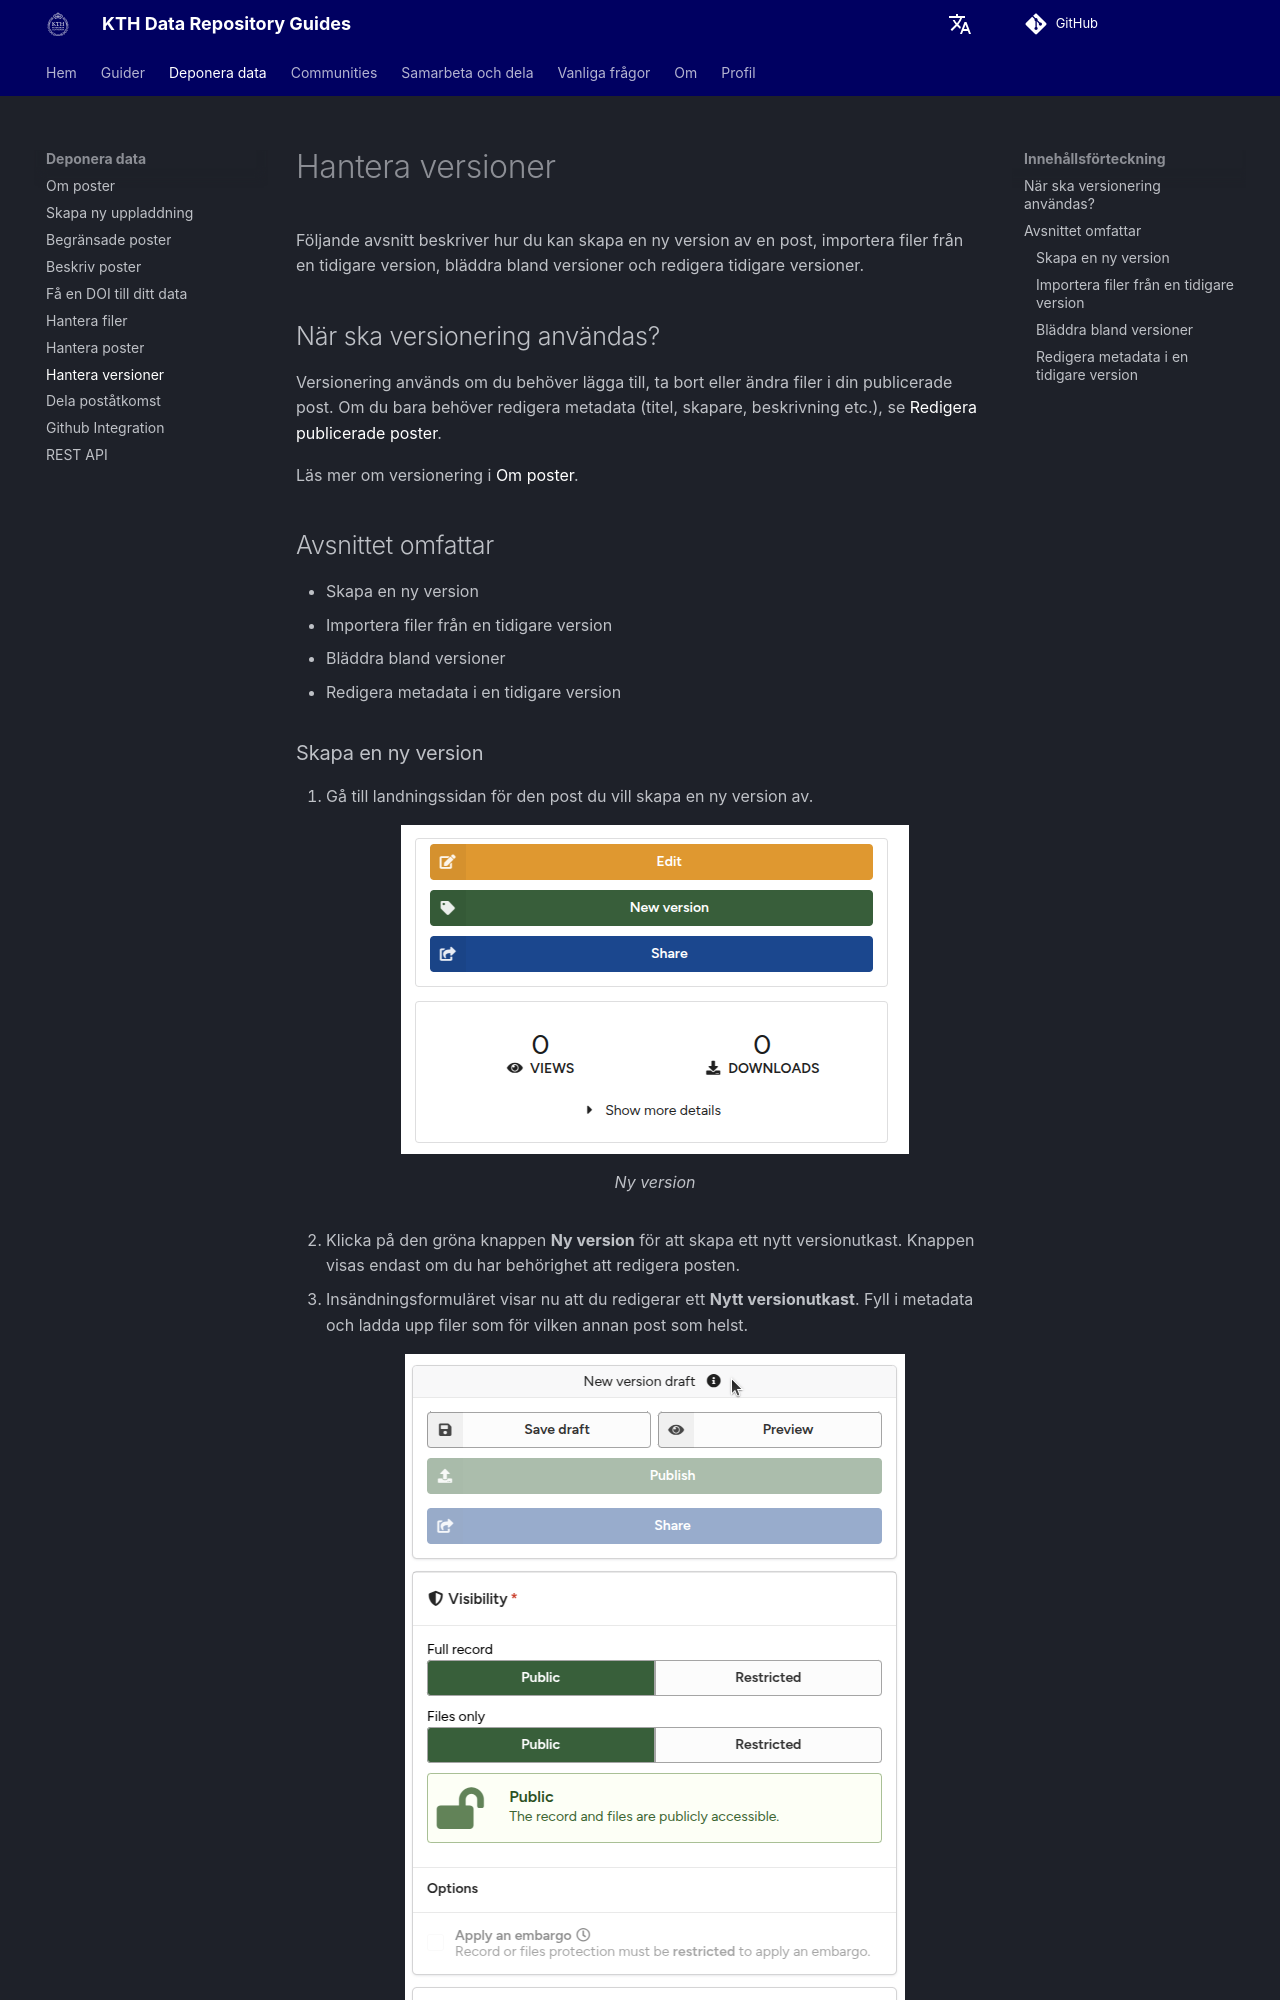

repository: KTH-Library/docs-kth-rdm · page: sv/deposit/manage_versions/index.html · generator: mkdocs

# Hantera versioner

Följande avsnitt beskriver hur du kan skapa en ny version av en post, importera filer från en tidigare version, bläddra bland versioner och redigera tidigare versioner.

## När ska versionering användas?

Versionering används om du behöver lägga till, ta bort eller ändra filer i din publicerade post. Om du bara behöver redigera metadata (titel, skapare, beskrivning etc.), se [Redigera publicerade poster](./manage_records.md#redigera-publicerade-poster).

Läs mer om versionering i [Om poster](./about_records.md).

## Avsnittet omfattar

- Skapa en ny version
- Importera filer från en tidigare version
- Bläddra bland versioner
- Redigera metadata i en tidigare version

### Skapa en ny version

1. Gå till landningssidan för den post du vill skapa en ny version av.
        <figure markdown="span">
        ![Ny version](assets/images/record-manage-versions.png){ loading=lazy }
        <figcaption>Ny version</figcaption>
        </figure>
2. Klicka på den gröna knappen **Ny version** för att skapa ett nytt versionutkast. Knappen visas endast om du har behörighet att redigera posten.
3. Insändningsformuläret visar nu att du redigerar ett **Nytt versionutkast**. Fyll i metadata och ladda upp filer som för vilken annan post som helst.
        <figure markdown="span">
        ![Nytt versionutkast](assets/images/versioning-new-draft.png){ loading=lazy }
        <figcaption>Nytt versionsutkast</figcaption>
        </figure>
